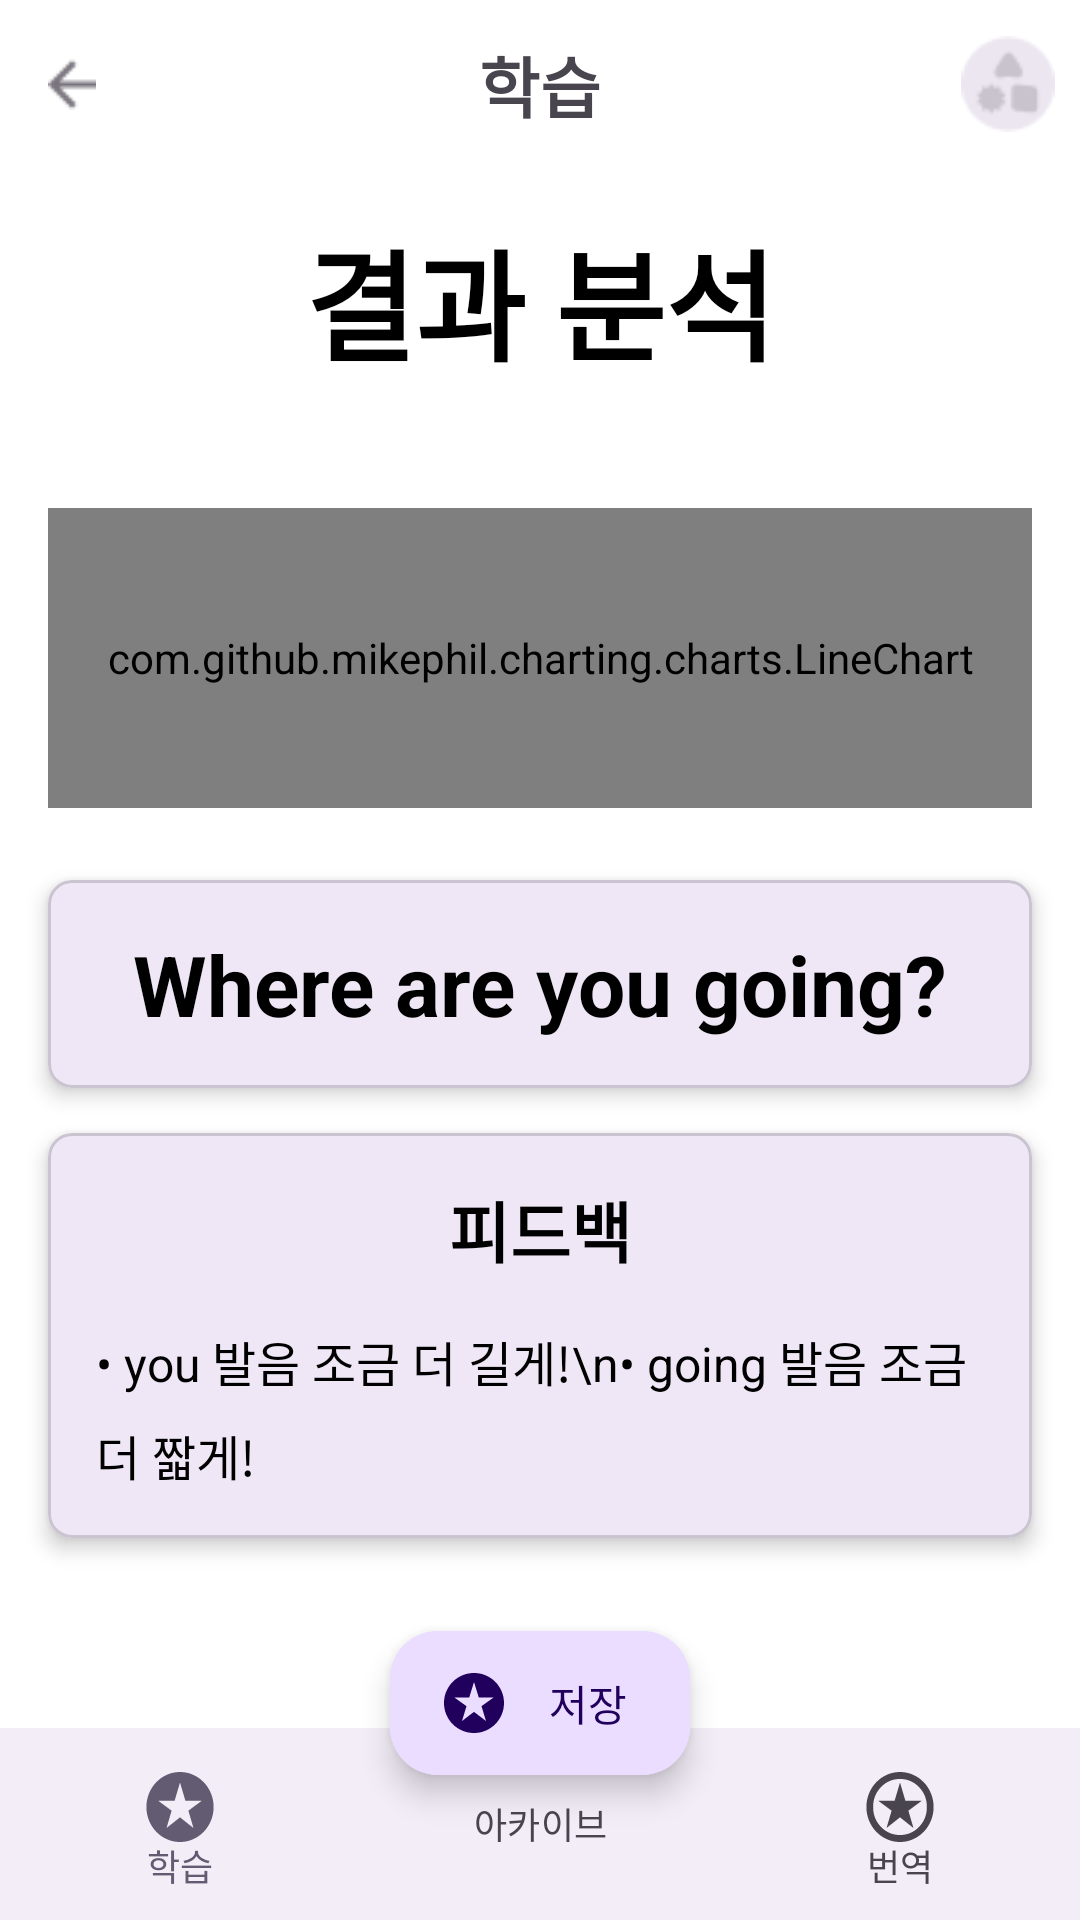

Here is an Android app screen rendered from its layout file. Give the layout XML and the strings, colors and styles it references.
<!-- AndroidManifest.xml: application theme Theme.Malro -->
<!-- res/layout/activity_study_feedback.xml -->
<?xml version="1.0" encoding="utf-8"?>

<androidx.constraintlayout.widget.ConstraintLayout xmlns:android="http://schemas.android.com/apk/res/android"
    xmlns:app="http://schemas.android.com/apk/res-auto"
    xmlns:tools="http://schemas.android.com/tools"
    android:layout_width="match_parent"
    android:layout_height="match_parent"
    android:background="#FFFFFF">

    <androidx.constraintlayout.widget.ConstraintLayout
        android:id="@+id/app_bar"
        android:layout_width="0dp"
        android:layout_height="56dp"
        app:layout_constraintTop_toTopOf="parent"
        app:layout_constraintStart_toStartOf="parent"
        app:layout_constraintEnd_toEndOf="parent">

        
        <ImageButton
            android:id="@+id/btnBack"
            android:layout_width="48dp"
            android:layout_height="48dp"
            android:src="@drawable/topbar_backarrow"
            android:background="@null"
            android:contentDescription="뒤로가기"
            android:padding="12dp"
            app:layout_constraintStart_toStartOf="parent"
            app:layout_constraintTop_toTopOf="parent"
            app:layout_constraintBottom_toBottomOf="parent" />

        
        <TextView
            android:layout_width="wrap_content"
            android:layout_height="wrap_content"
            android:text="학습"

            android:textSize="22sp"
            android:textStyle="bold"
            app:layout_constraintStart_toStartOf="parent"
            app:layout_constraintEnd_toEndOf="parent"
            app:layout_constraintTop_toTopOf="parent"
            app:layout_constraintBottom_toBottomOf="parent" />

        
        <ImageView
            android:id="@+id/avatar_image"
            android:layout_width="48dp"
            android:layout_height="48dp"
            android:src="@drawable/image0"
            android:padding="8dp"
            app:layout_constraintEnd_toEndOf="parent"
            app:layout_constraintTop_toTopOf="parent"
            app:layout_constraintBottom_toBottomOf="parent"
            android:clickable="true"
            android:focusable="true"
            android:contentDescription="로그아웃" />/>

    </androidx.constraintlayout.widget.ConstraintLayout>

    <TextView
        android:id="@+id/title_text"
        android:layout_width="wrap_content"
        android:layout_height="wrap_content"
        android:text="결과 분석"
        android:textColor="#000000"
        android:textSize="40sp"
        android:textStyle="bold"
        app:layout_constraintTop_toBottomOf="@id/app_bar"
        app:layout_constraintStart_toStartOf="parent"
        app:layout_constraintEnd_toEndOf="parent"
        android:layout_marginTop="15dp"/>

    
    <com.github.mikephil.charting.charts.LineChart
        android:id="@+id/feedbackChart"
        android:layout_width="0dp"
        android:layout_height="100dp"
        android:layout_marginStart="16dp"
        android:layout_marginTop="40dp"
        android:layout_marginEnd="16dp"
        app:layout_constraintEnd_toEndOf="parent"
        app:layout_constraintHorizontal_bias="0.0"
        app:layout_constraintStart_toStartOf="parent"
        app:layout_constraintTop_toBottomOf="@id/title_text" />

    
    <com.google.android.material.card.MaterialCardView
        android:id="@+id/sentence_check"
        android:layout_width="0dp"
        android:layout_height="wrap_content"
        android:layout_marginTop="24dp"
        app:cardElevation="4dp"
        app:cardCornerRadius="8dp"
        app:layout_constraintTop_toBottomOf="@id/feedbackChart"
        app:layout_constraintStart_toStartOf="parent"
        app:layout_constraintEnd_toEndOf="parent"
        android:layout_marginStart="16dp"
        android:layout_marginEnd="16dp">

        <androidx.constraintlayout.widget.ConstraintLayout
            android:layout_width="match_parent"
            android:layout_height="wrap_content"
            android:padding="16dp">

            <TextView
                android:id="@+id/sentence_text_2"
                android:layout_width="wrap_content"
                android:layout_height="wrap_content"
                android:text="Where are you going?"
                android:textColor="#000000"
                android:textSize="28sp"
                android:textStyle="bold"
                app:layout_constraintEnd_toEndOf="parent"
                app:layout_constraintTop_toTopOf="parent"
                app:layout_constraintStart_toStartOf="parent" />
        </androidx.constraintlayout.widget.ConstraintLayout>
    </com.google.android.material.card.MaterialCardView>


    
    <com.google.android.material.card.MaterialCardView
        android:id="@+id/feedback_card"
        android:layout_width="0dp"
        android:layout_height="wrap_content"
        app:cardElevation="4dp"
        app:cardCornerRadius="8dp"
        app:layout_constraintTop_toBottomOf="@id/sentence_check"
        app:layout_constraintStart_toStartOf="parent"
        app:layout_constraintEnd_toEndOf="parent"
        android:layout_marginStart="16dp"
        android:layout_marginEnd="16dp"
        android:layout_marginTop="15dp">

        <LinearLayout
            android:layout_width="match_parent"
            android:layout_height="wrap_content"
            android:orientation="vertical"
            android:padding="16dp">

            <TextView
                android:layout_width="match_parent"
                android:layout_height="wrap_content"
                android:gravity="center"
                android:text="피드백"
                android:textColor="@color/black"
                android:textSize="22sp"
                android:textStyle="bold" />

            <TextView
                android:id="@+id/feedback_details_text"
                android:layout_width="match_parent"
                android:layout_height="wrap_content"
                android:layout_marginTop="16dp"
                android:lineSpacingExtra="8dp"
                android:text="• you 발음 조금 더 길게!\n• going 발음 조금 더 짧게!"
                android:textColor="@color/black"
                android:textSize="16sp" />

        </LinearLayout>
    </com.google.android.material.card.MaterialCardView>

    <com.google.android.material.button.MaterialButtonToggleGroup
        android:id="@+id/action_button_group"
        android:layout_width="wrap_content"
        android:layout_height="wrap_content"
        app:singleSelection="true"
        app:selectionRequired="true"
        app:layout_constraintTop_toBottomOf="@id/feedback_card"
        app:layout_constraintStart_toStartOf="parent"
        app:layout_constraintEnd_toEndOf="parent"
        android:layout_marginTop="15dp">

        <Button
            android:id="@+id/button_retry"
            style="?attr/materialButtonOutlinedStyle"
            android:layout_width="wrap_content"
            android:layout_height="wrap_content"
            android:text="다시 연습"
            app:icon="@drawable/ic_retry"/>

        <Button
            android:id="@+id/button_next"
            style="?attr/materialButtonOutlinedStyle"
            android:layout_width="wrap_content"
            android:layout_height="wrap_content"
            android:text="다음 문장"/>

    </com.google.android.material.button.MaterialButtonToggleGroup>

    
    <com.google.android.material.floatingactionbutton.ExtendedFloatingActionButton
        android:id="@+id/extended_fab"
        android:layout_width="100dp"
        android:layout_height="48dp"
        android:layout_marginBottom="105dp"
        android:backgroundTint="@color/primary_container"
        android:text="저장"
        android:textColor="@color/on_primary_container"
        app:icon="@drawable/ic_start"
        app:iconTint="@color/on_primary_container"
        app:layout_constraintTop_toBottomOf="@id/action_button_group"
        app:layout_constraintStart_toStartOf="parent"
        app:layout_constraintEnd_toEndOf="parent"
        android:layout_marginTop="16dp"/>


    
    <LinearLayout
        android:id="@+id/navigation_bar"
        android:layout_width="0dp"
        android:layout_height="64dp"
        android:orientation="horizontal"
        android:background="#F3EDF7"
        app:layout_constraintBottom_toBottomOf="parent"
        app:layout_constraintStart_toStartOf="parent"
        app:layout_constraintEnd_toEndOf="parent">

        
        <com.google.android.material.button.MaterialButton
            android:id="@+id/nav_study"
            style="@style/Widget.Material3.Button.TextButton"
            android:layout_width="0dp"
            android:layout_height="match_parent"
            android:layout_weight="1"
            android:backgroundTint="@android:color/transparent"
            android:gravity="center"
            android:insetTop="0dp"
            android:insetBottom="0dp"
            android:minWidth="0dp"
            android:minHeight="0dp"
            android:padding="0dp"
            android:text="학습"
            android:textColor="#625B71"
            android:textSize="12sp"
            app:icon="@drawable/ic_learn_active"
            app:iconGravity="textTop"
            app:iconTint="#625B71"
            app:iconSize="28dp"
            app:iconPadding="0dp"/>

        
        <com.google.android.material.button.MaterialButton
            android:id="@+id/nav_archive"
            style="@style/Widget.Material3.Button.TextButton"
            android:layout_width="0dp"
            android:layout_height="match_parent"
            android:layout_weight="1"
            android:backgroundTint="@android:color/transparent"
            android:gravity="center"
            android:insetTop="0dp"
            android:insetBottom="0dp"
            android:minWidth="0dp"
            android:minHeight="0dp"
            android:padding="0dp"
            android:text="아카이브"
            android:textColor="#49454F"
            android:textSize="12sp"
            app:icon="@drawable/ic_main_inactive"
            app:iconGravity="textTop"
            app:iconTint="#49454F"
            app:iconSize="28dp"
            app:iconPadding="0dp"/>

        
        <com.google.android.material.button.MaterialButton
            android:id="@+id/nav_translate"
            style="@style/Widget.Material3.Button.TextButton"
            android:layout_width="0dp"
            android:layout_height="match_parent"
            android:layout_weight="1"
            android:backgroundTint="@android:color/transparent"
            android:gravity="center"
            android:insetTop="0dp"
            android:insetBottom="0dp"
            android:minWidth="0dp"
            android:minHeight="0dp"
            android:padding="0dp"
            android:text="번역"
            android:textColor="#49454F"
            android:textSize="12sp"
            app:icon="@drawable/ic_translate_inactive"
            app:iconGravity="textTop"
            app:iconTint="#49454F"
            app:iconSize="28dp"
            app:iconPadding="0dp"/>
    </LinearLayout>


</androidx.constraintlayout.widget.ConstraintLayout>
<!-- resources referenced by this layout -->
<resources>
  <color name="black">#FF000000</color>
  <color name="on_primary_container">#21005D</color>
  <color name="primary_container">#EADDFF</color>
  <!-- drawable ic_learn_active (drawable) -->
  <vector xmlns:android="http://schemas.android.com/apk/res/android" android:autoMirrored="true" android:height="24dp" android:viewportHeight="24" android:viewportWidth="25" android:width="25dp">
        
      <path android:fillColor="#4A4459" android:pathData="M8.5,18L12.5,14.95L16.5,18L15,13.05L19,10.2H14.1L12.5,5L10.9,10.2H6L10,13.05L8.5,18ZM12.5,22C11.117,22 9.817,21.737 8.6,21.212C7.383,20.688 6.325,19.975 5.425,19.075C4.525,18.175 3.813,17.117 3.287,15.9C2.763,14.683 2.5,13.383 2.5,12C2.5,10.617 2.763,9.317 3.287,8.1C3.813,6.883 4.525,5.825 5.425,4.925C6.325,4.025 7.383,3.313 8.6,2.787C9.817,2.263 11.117,2 12.5,2C13.883,2 15.183,2.263 16.4,2.787C17.617,3.313 18.675,4.025 19.575,4.925C20.475,5.825 21.188,6.883 21.712,8.1C22.237,9.317 22.5,10.617 22.5,12C22.5,13.383 22.237,14.683 21.712,15.9C21.188,17.117 20.475,18.175 19.575,19.075C18.675,19.975 17.617,20.688 16.4,21.212C15.183,21.737 13.883,22 12.5,22Z"/>
      
  </vector>
  <!-- drawable ic_retry (drawable) -->
  <vector xmlns:android="http://schemas.android.com/apk/res/android" android:autoMirrored="true" android:height="18dp" android:viewportHeight="18" android:viewportWidth="18" android:width="18dp">
        
      <path android:fillColor="#4A4459" android:pathData="M7.163,13.5L2.888,9.225L3.956,8.156L7.163,11.363L14.044,4.481L15.113,5.55L7.163,13.5Z"/>
      
  </vector>
  <!-- drawable ic_start (drawable) -->
  <vector xmlns:android="http://schemas.android.com/apk/res/android" android:autoMirrored="true" android:height="24dp" android:viewportHeight="24" android:viewportWidth="24" android:width="24dp">
        
      <path android:fillColor="#4F378A" android:pathData="M8,18L12,14.95L16,18L14.5,13.05L18.5,10.2H13.6L12,5L10.4,10.2H5.5L9.5,13.05L8,18ZM12,22C10.617,22 9.317,21.737 8.1,21.212C6.883,20.688 5.825,19.975 4.925,19.075C4.025,18.175 3.313,17.117 2.787,15.9C2.263,14.683 2,13.383 2,12C2,10.617 2.263,9.317 2.787,8.1C3.313,6.883 4.025,5.825 4.925,4.925C5.825,4.025 6.883,3.313 8.1,2.787C9.317,2.263 10.617,2 12,2C13.383,2 14.683,2.263 15.9,2.787C17.117,3.313 18.175,4.025 19.075,4.925C19.975,5.825 20.688,6.883 21.212,8.1C21.737,9.317 22,10.617 22,12C22,13.383 21.737,14.683 21.212,15.9C20.688,17.117 19.975,18.175 19.075,19.075C18.175,19.975 17.117,20.688 15.9,21.212C14.683,21.737 13.383,22 12,22Z"/>
      
  </vector>
  <!-- drawable ic_translate_inactive (drawable) -->
  <vector xmlns:android="http://schemas.android.com/apk/res/android" android:autoMirrored="true" android:height="24dp" android:viewportHeight="24" android:viewportWidth="25" android:width="25dp">
        
      <path android:fillColor="#49454F" android:pathData="M8.5,18L12.5,14.95L16.5,18L15,13.05L19,10.2H14.1L12.5,5L10.9,10.2H6L10,13.05L8.5,18ZM12.5,22C11.117,22 9.817,21.737 8.6,21.212C7.383,20.688 6.325,19.975 5.425,19.075C4.525,18.175 3.813,17.117 3.287,15.9C2.763,14.683 2.5,13.383 2.5,12C2.5,10.617 2.763,9.317 3.287,8.1C3.813,6.883 4.525,5.825 5.425,4.925C6.325,4.025 7.383,3.313 8.6,2.787C9.817,2.263 11.117,2 12.5,2C13.883,2 15.183,2.263 16.4,2.787C17.617,3.313 18.675,4.025 19.575,4.925C20.475,5.825 21.188,6.883 21.712,8.1C22.237,9.317 22.5,10.617 22.5,12C22.5,13.383 22.237,14.683 21.712,15.9C21.188,17.117 20.475,18.175 19.575,19.075C18.675,19.975 17.617,20.688 16.4,21.212C15.183,21.737 13.883,22 12.5,22ZM12.5,20C14.733,20 16.625,19.225 18.175,17.675C19.725,16.125 20.5,14.233 20.5,12C20.5,9.767 19.725,7.875 18.175,6.325C16.625,4.775 14.733,4 12.5,4C10.267,4 8.375,4.775 6.825,6.325C5.275,7.875 4.5,9.767 4.5,12C4.5,14.233 5.275,16.125 6.825,17.675C8.375,19.225 10.267,20 12.5,20Z"/>
      
  </vector>
  <!-- drawable image0: png bitmap (drawable, 958 bytes) -->
  <style name="Theme.Malro" parent="Base.Theme.Malro" />
  <style name="Base.Theme.Malro" parent="Theme.Material3.DayNight.NoActionBar">
          
          
      </style>
</resources>
